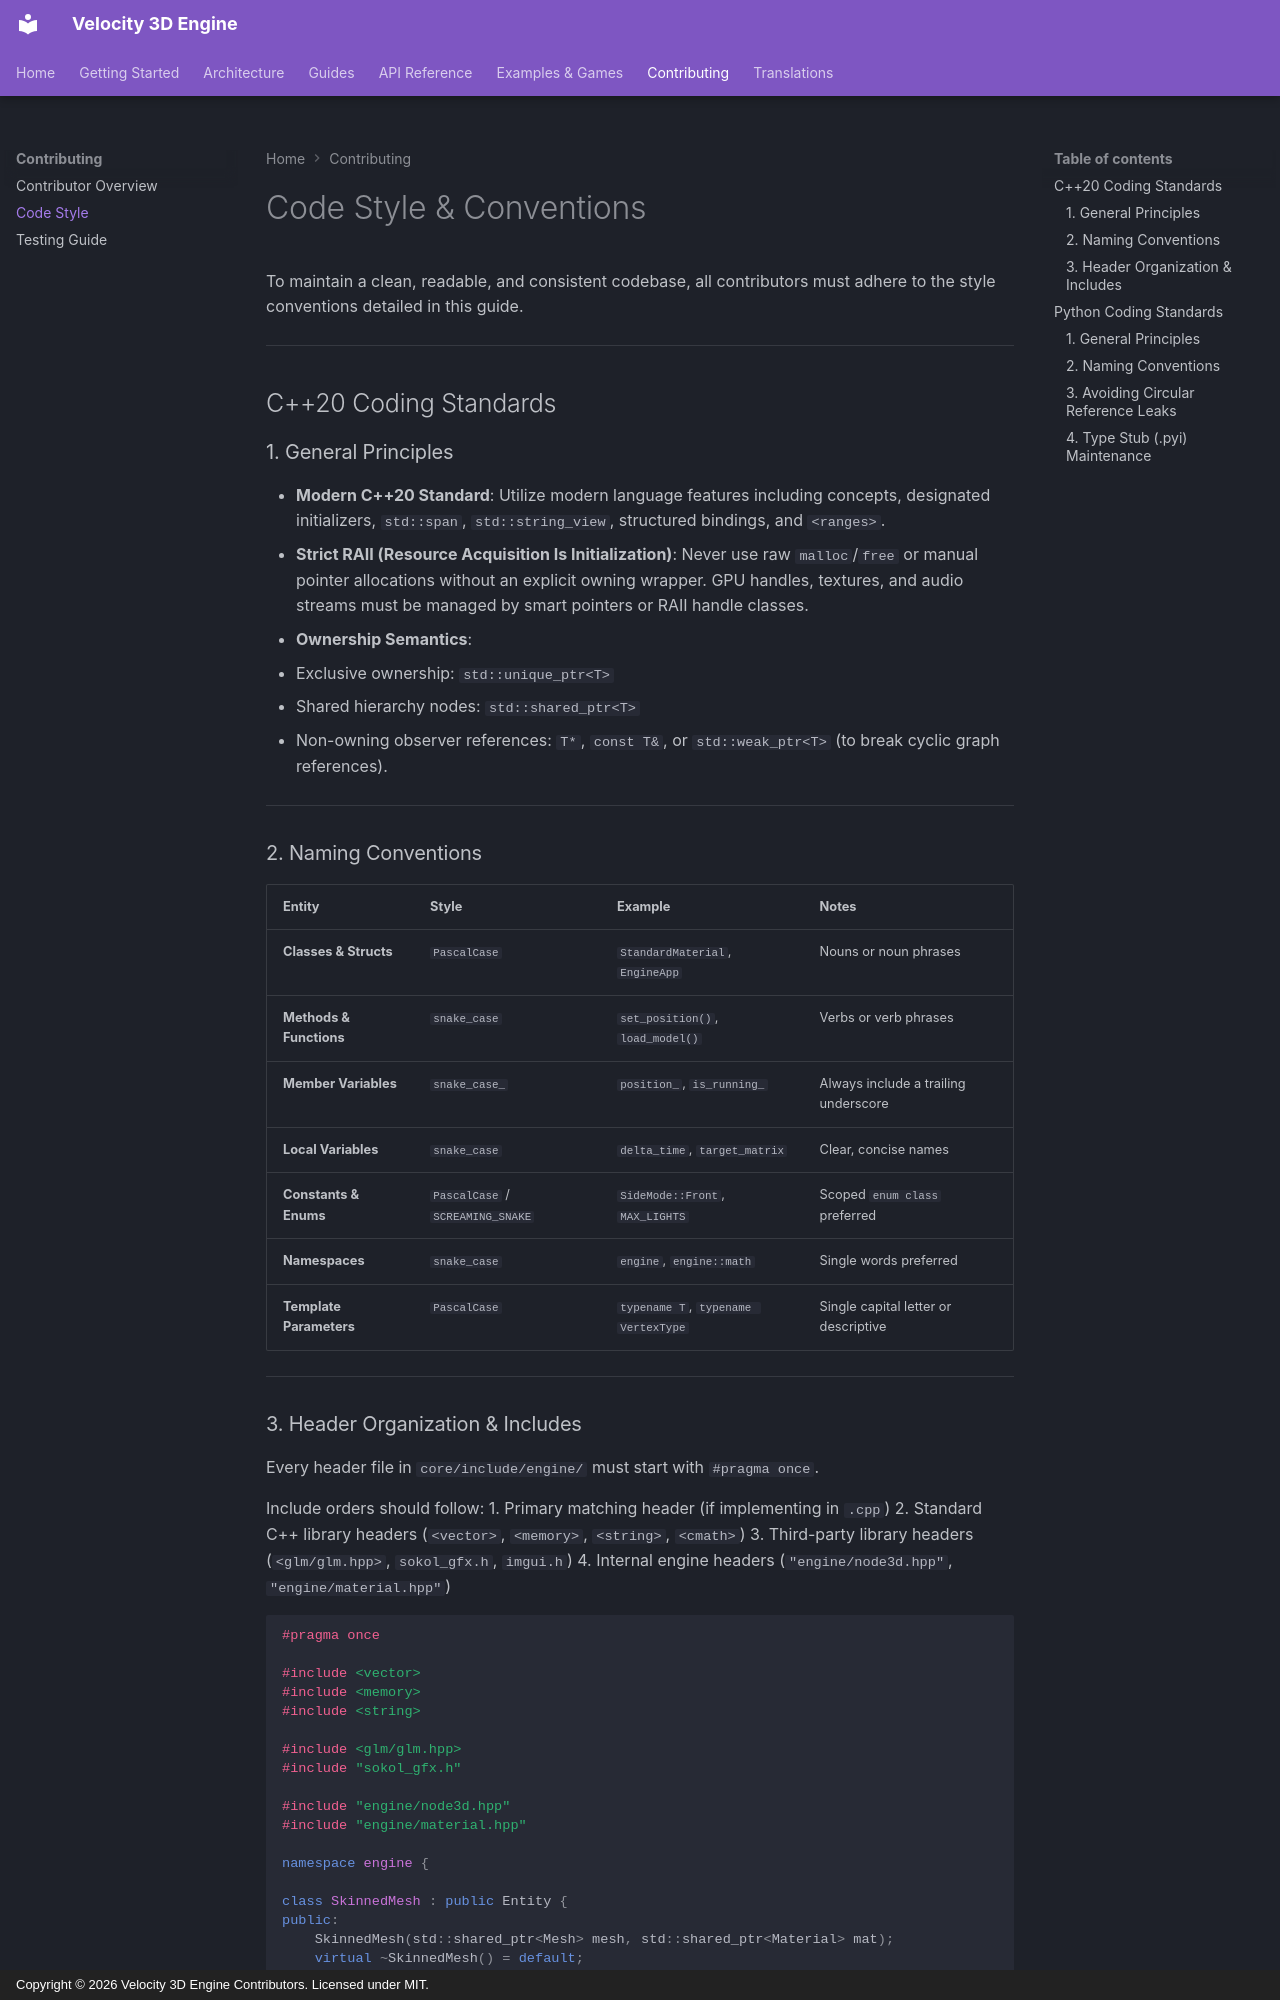

repository: fortestaccountQ/velocity-3d-engine · page: contributing/code-style/index.html · generator: mkdocs · copyright: Copyright © 2026 Velocity 3D Engine Contributors. Licensed under MIT.

# Code Style & Conventions

To maintain a clean, readable, and consistent codebase, all contributors must adhere to the style conventions detailed in this guide.

---

## C++20 Coding Standards

### 1. General Principles
- **Modern C++20 Standard**: Utilize modern language features including concepts, designated initializers, `std::span`, `std::string_view`, structured bindings, and `<ranges>`.
- **Strict RAII (Resource Acquisition Is Initialization)**: Never use raw `malloc`/`free` or manual pointer allocations without an explicit owning wrapper. GPU handles, textures, and audio streams must be managed by smart pointers or RAII handle classes.
- **Ownership Semantics**:
  - Exclusive ownership: `std::unique_ptr<T>`
  - Shared hierarchy nodes: `std::shared_ptr<T>`
  - Non-owning observer references: `T*`, `const T&`, or `std::weak_ptr<T>` (to break cyclic graph references).

---

### 2. Naming Conventions

| Entity | Style | Example | Notes |
|:---|:---|:---|:---|
| **Classes & Structs** | `PascalCase` | `StandardMaterial`, `EngineApp` | Nouns or noun phrases |
| **Methods & Functions** | `snake_case` | `set_position()`, `load_model()` | Verbs or verb phrases |
| **Member Variables** | `snake_case_` | `position_`, `is_running_` | Always include a trailing underscore |
| **Local Variables** | `snake_case` | `delta_time`, `target_matrix` | Clear, concise names |
| **Constants & Enums** | `PascalCase` / `SCREAMING_SNAKE` | `SideMode::Front`, `MAX_LIGHTS` | Scoped `enum class` preferred |
| **Namespaces** | `snake_case` | `engine`, `engine::math` | Single words preferred |
| **Template Parameters** | `PascalCase` | `typename T`, `typename VertexType` | Single capital letter or descriptive |

---
